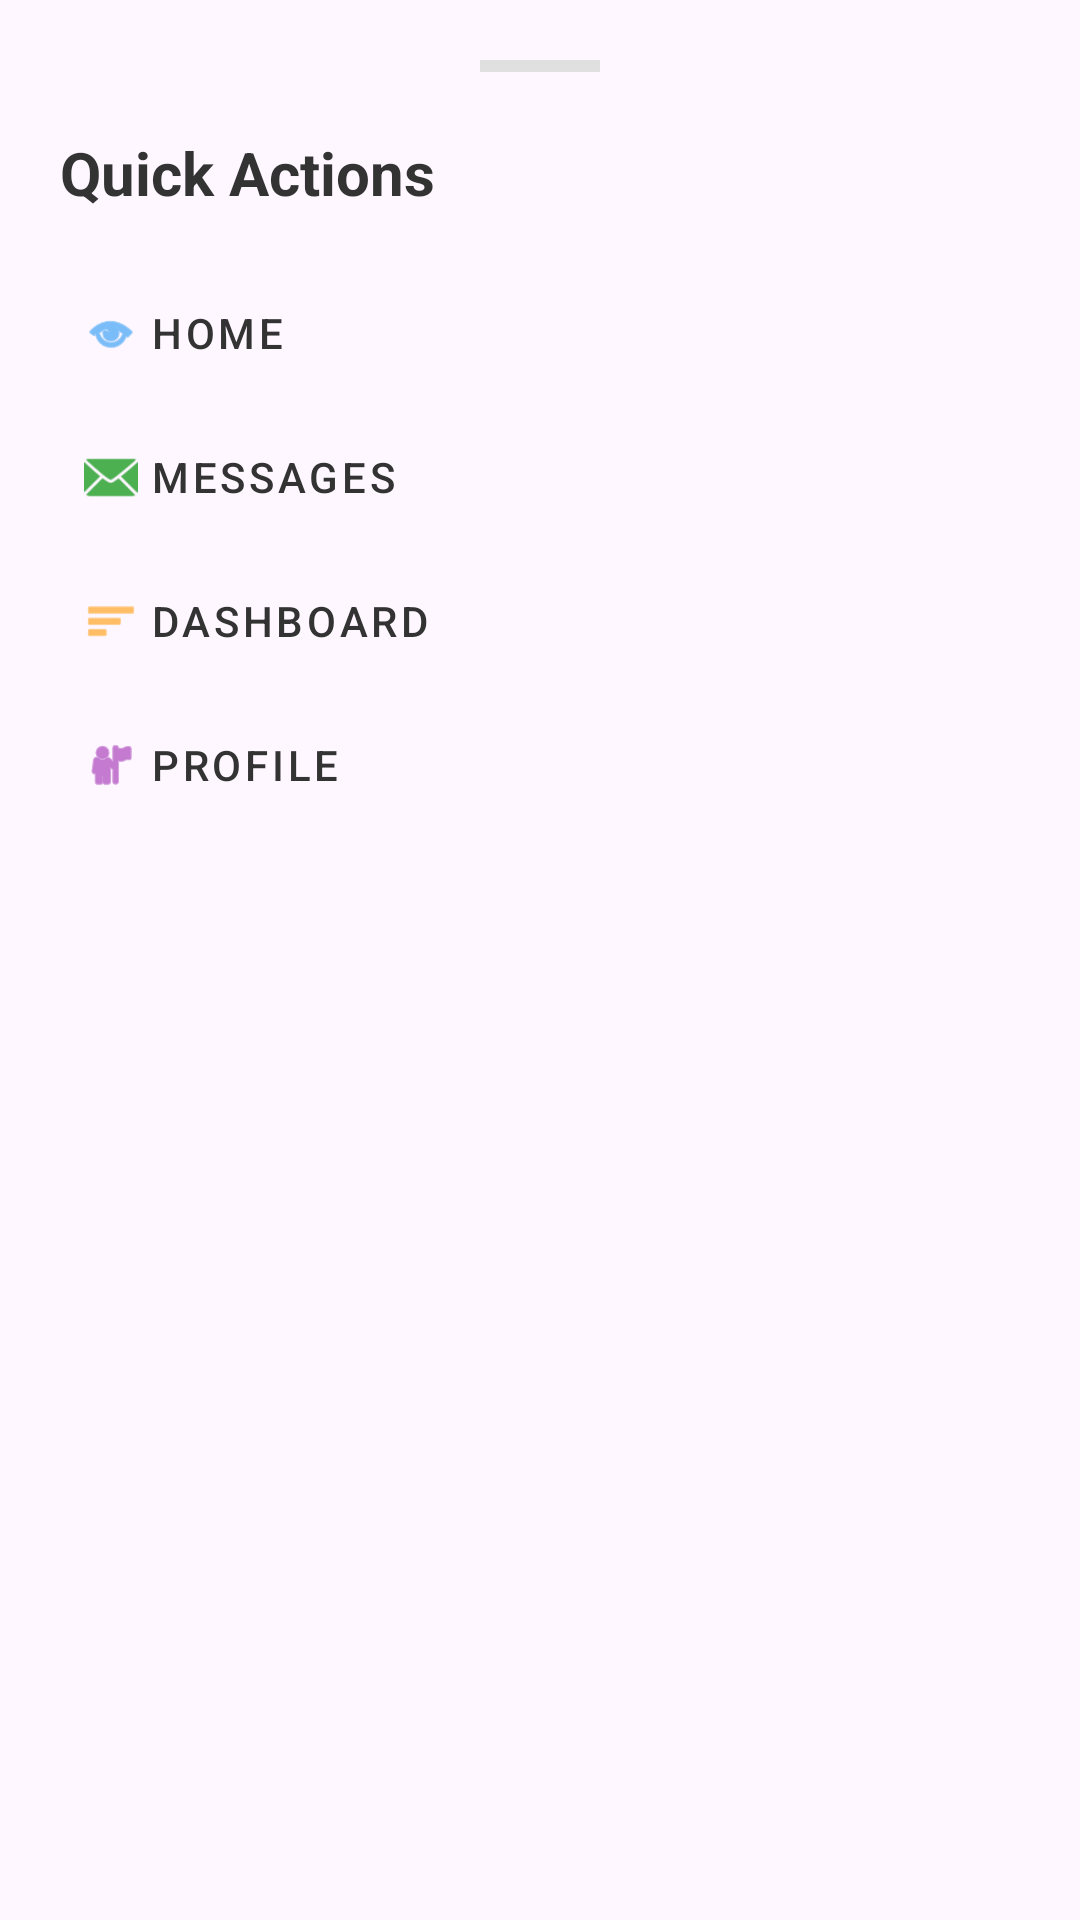

Android layout source for this screen:
<!-- AndroidManifest.xml: application theme Theme.ProConnectSA -->
<!-- res/layout/layout_quick_menu.xml -->
<?xml version="1.0" encoding="utf-8"?>
<LinearLayout xmlns:android="http://schemas.android.com/apk/res/android"
    xmlns:app="http://schemas.android.com/apk/res-auto"
    android:layout_width="match_parent"
    android:layout_height="wrap_content"
    android:orientation="vertical"
    android:padding="20dp"
    android:background="@drawable/bg_bottom_sheet">

    <View
        android:layout_width="40dp"
        android:layout_height="4dp"
        android:layout_gravity="center_horizontal"
        android:layout_marginBottom="20dp"
        android:background="#E0E0E0" />

    <TextView
        android:layout_width="match_parent"
        android:layout_height="wrap_content"
        android:text="Quick Actions"
        android:textSize="20sp"
        android:textStyle="bold"
        android:textColor="#333333"
        android:layout_marginBottom="16dp"/>

    <com.google.android.material.button.MaterialButton
        android:id="@+id/menu_home"
        style="@style/Widget.MaterialComponents.Button.TextButton.Icon"
        android:layout_width="match_parent"
        android:layout_height="wrap_content"
        android:text="Home"
        android:textAlignment="viewStart"
        android:textColor="#333333"
        app:icon="@android:drawable/ic_menu_view"
        app:iconTint="#2196F3" />

    <com.google.android.material.button.MaterialButton
        android:id="@+id/menu_messages"
        style="@style/Widget.MaterialComponents.Button.TextButton.Icon"
        android:layout_width="match_parent"
        android:layout_height="wrap_content"
        android:text="Messages"
        android:textAlignment="viewStart"
        android:textColor="#333333"
        app:icon="@android:drawable/ic_dialog_email"
        app:iconTint="#4CAF50" />

    <com.google.android.material.button.MaterialButton
        android:id="@+id/menu_dashboard"
        style="@style/Widget.MaterialComponents.Button.TextButton.Icon"
        android:layout_width="match_parent"
        android:layout_height="wrap_content"
        android:text="Dashboard"
        android:textAlignment="viewStart"
        android:textColor="#333333"
        app:icon="@android:drawable/ic_menu_sort_by_size"
        app:iconTint="#FF9800" />

    <com.google.android.material.button.MaterialButton
        android:id="@+id/menu_profile"
        style="@style/Widget.MaterialComponents.Button.TextButton.Icon"
        android:layout_width="match_parent"
        android:layout_height="wrap_content"
        android:text="Profile"
        android:textAlignment="viewStart"
        android:textColor="#333333"
        app:icon="@android:drawable/ic_menu_myplaces"
        app:iconTint="#9C27B0" />

</LinearLayout>
<!-- resources referenced by this layout -->
<resources>
  <style name="Theme.ProConnectSA" parent="Base.Theme.ProConnectSA" />
  <style name="Base.Theme.ProConnectSA" parent="Theme.Material3.DayNight.NoActionBar">
          
          
      </style>
</resources>
